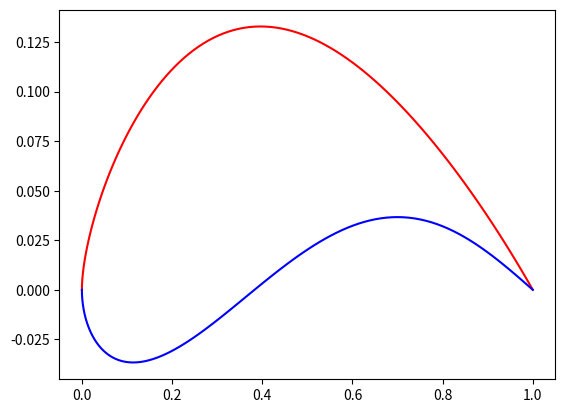

Generate this figure with matplotlib:
import matplotlib.pyplot as plt 
import numpy as np
from scipy.optimize import minimize

class BezierN:
    order = 1
    binom = []
    tts   = []
    ts    = []
    
    def __init__(self, order_N):
        ''' Inicializa os termos da curva de Bezier e gera o binomio de acordo com a ordem de precisão '''
        self.order = order_N
        self.binom = [0]* self.order
        self.ts    = [0]* self.order
        self.tts   = [0]* self.order
        self.binom[0]=1
        for i in range (1,self.order+1):
            temp = self.binom[0]
            for ii in range (1,i):
                temp2 = self.binom[ii]
                self.binom[ii] = temp+self.binom[ii]
                temp = temp2
                

    def polinomio(self,coefs, n ): 

        ''' Gera o polinomio de bezier tomando os pontos de controle com input e numero de pontos da curva'''
        output = [0]*(n+1)
        step = 1.0/float(n)
        t = 0
        output[0] = coefs[0]
        for i in range (1,n+1):
            t+=step
            tt=1.0-t
            ttemp=1.0
            tttemp=1.0
            for j in range (0,self.order):  # generate powers of t
                self.ts[j] = ttemp
                self.tts[self.order-j-1] = tttemp
                ttemp*=t
                tttemp*=tt
            output[i]=0
            for j in range (0,self.order):  
                output[i]+=coefs[j]*self.tts[j]*self.ts[j]*self.binom[j]
        return output


if __name__ == '__main__':

    upx = [0, 0,  0.25,0.5,0.75,1]
    downx = upx

    upy =   [0,  0.05,    0.2,  0.15,  0.1 ,       0]
    downy = [0, -0.05,   -0.1,  0.10,  0.05,       0]
    
    n=100
    Bezier = BezierN(6)
    
    pupx  = Bezier.polinomio(upx   ,n)
    pupy  = Bezier.polinomio(upy   ,n)
    pdownx= Bezier.polinomio(downx ,n)
    pdowny= Bezier.polinomio(downy ,n)

    plt.figure()

    #plt.plot(upx,upy,'or')
    #plt.plot(downx,downy,'ob')
    plt.plot(pupx,pupy,'r')
    plt.plot(pdownx,pdowny,'b')

    plt.show()
    '''
    def saveAirfoil(name):
        with open(f'{name}.txt','w') as file:
            for i in range(len(pupx)-1,-1,-1): # começando no borda de fuga
                file.write('{0:2.4f}  {1:2.4f} \n'.format(pupx[i],pupy[i]))
            for i in range(len(pdownx)): # terminando no borda de fuga
                file.write('{0:2.4f}  {1:2.4f} \n'.format(pdownx[i],pdowny[i]))
 
    saveAirfoil('airfoilTeste')
    airfoilData = []
    with open(r'Xfoil/airfoil_01.dat','r') as file:
        lines = file.readlines()
        for line in lines:
            xairfoil, yairfoil = line.split()
            airfoilData.append([float(xairfoil), float(yairfoil)])
    airfoilData = np.array(airfoilData)
    
    
    def distancia(pontosControle, airfoil = airfoilData):
        """
        Parametros:
        pontoControle[0:6] :  upx 
        pontoControle[6:12] :  upy 
        pontoControle[12:18] :  downx 
        pontoControle[18:24] :  downy 

        """
        
        # fixando dois pontos de controle no BA e um no BF
        pontosControle = [0]*24
        # Borda de ataque
        
        pontosControle[0] = 0.0 # upx
        pontosControle[6] = 0.0 #upy
        pontosControle[12] = 0.0 #downx
        pontosControle[18] = 0.0 #downy

        # Bordad de fuga
        pontosControle[5] = 1.0 #upx
        pontosControle[11] = 0.0 #upy
        pontosControle[17] = 1.0 #downx
        pontosControle[23] = 0.0 #downy

        pontosControle[1:5] = pontosC[0:4]
        pontosControle[7:11] = pontosC[4:9]
        pontosControle[13:17] = pontosC[9:13]
        pontosControle[19:23] = pontosC[13:17]
        
        
        pupx  = Bezier.polinomio(pontosControle[0:6] ,n)
        pupy  = Bezier.polinomio(pontosControle[6:12] ,n)
        pdownx = Bezier.polinomio(pontosControle[12:18] ,n)
        pdowny = Bezier.polinomio(pontosControle[18:24] ,n)
        
        xpara = pupx[::-1].copy()
        xpara.extend(pdownx[1::])

        ypara = pupy[::-1].copy()
        ypara.extend(pdowny[1::])
        para = []
        para.extend([xpara,ypara])
        para = np.asarray(para)

        try:
            A = 1000 * np.sum(abs(para[0,:] - airfoil[:,0]) + abs(para[1,:] - airfoil[:,1]))
            print(A)
            return A
        except:
            return 10**9

    #upx,upy,downx,downy
    #x0 = [0,0.25,0.5,0.75,0.05,0.2,0.15,0.1,0,0.25,0.5,0.75,-0.05,-0.1,0.10,0.05]
    x0 = upx.copy()
    x0.extend(upy)
    x0.extend(downx)
    x0.extend(downy)    
    
    
    res = minimize(distancia, x0, method='Powell', tol=1e-6, options={'disp': True, 'maxiter':100})
    print(res.fun)
    print(res.values)
    print(res.x)
    Controle = res.x
    

    #print(distancia([upx,upy,downx,downy]))
    pontosControle1 = [0]*24
    # Borda de ataque
    
    pontosControle1[0] = 0.0 # upx
    pontosControle1[6] = 0.0 #upy
    pontosControle1[12] = 0.0 #downx
    pontosControle1[18] = 0.0 #downy

    # Bordad de fuga
    pontosControle1[5] = 1.0 #upx
    pontosControle1[11] = 0.0 #upy
    pontosControle1[17] = 1.0 #downx
    pontosControle1[23] = 0.0 #downy

    pontosControle1[1:5] = Controle[0:4]
    pontosControle1[7:11] = Controle[4:9]
    pontosControle1[13:17] = Controle[9:13]
    pontosControle1[19:23] = Controle[13:17]


    



    pupxf  = Bezier.polinomio(Controle[0:6] ,n)
    pupyf  = Bezier.polinomio(Controle[6:12] ,n)
    pdownxf = Bezier.polinomio(Controle[12:18] ,n)
    pdownyf = Bezier.polinomio(Controle[18:24] ,n)

    plt.figure()

    #plt.plot(upx,upy,'or')
    #plt.plot(downx,downy,'ob')
    plt.plot(pupxf,pupyf,'r')
    plt.plot(pdownxf,pdownyf,'b')

    plt.show()


    '''
